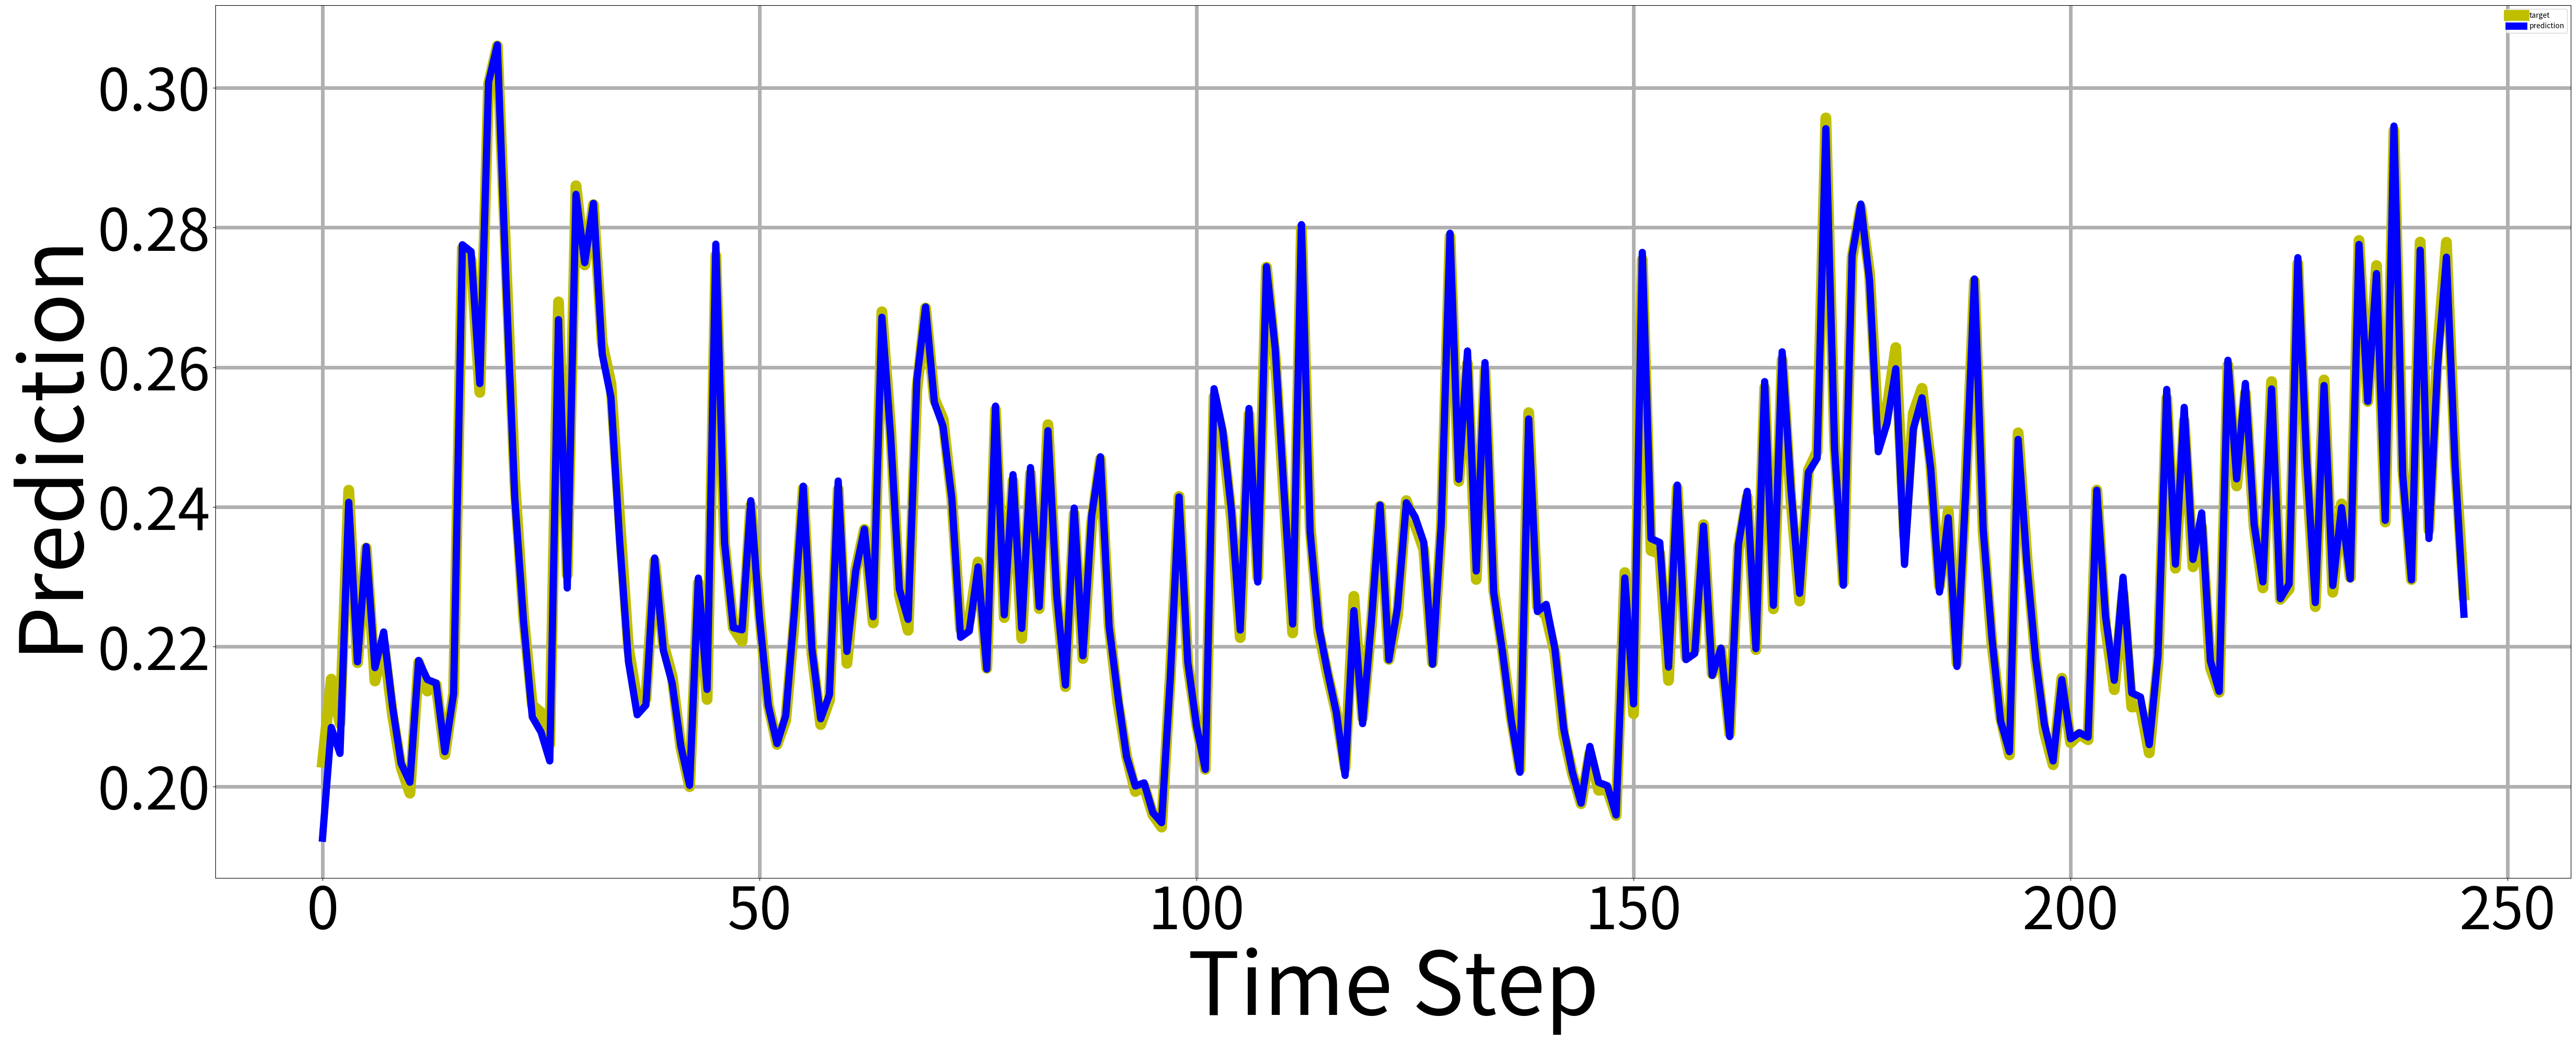
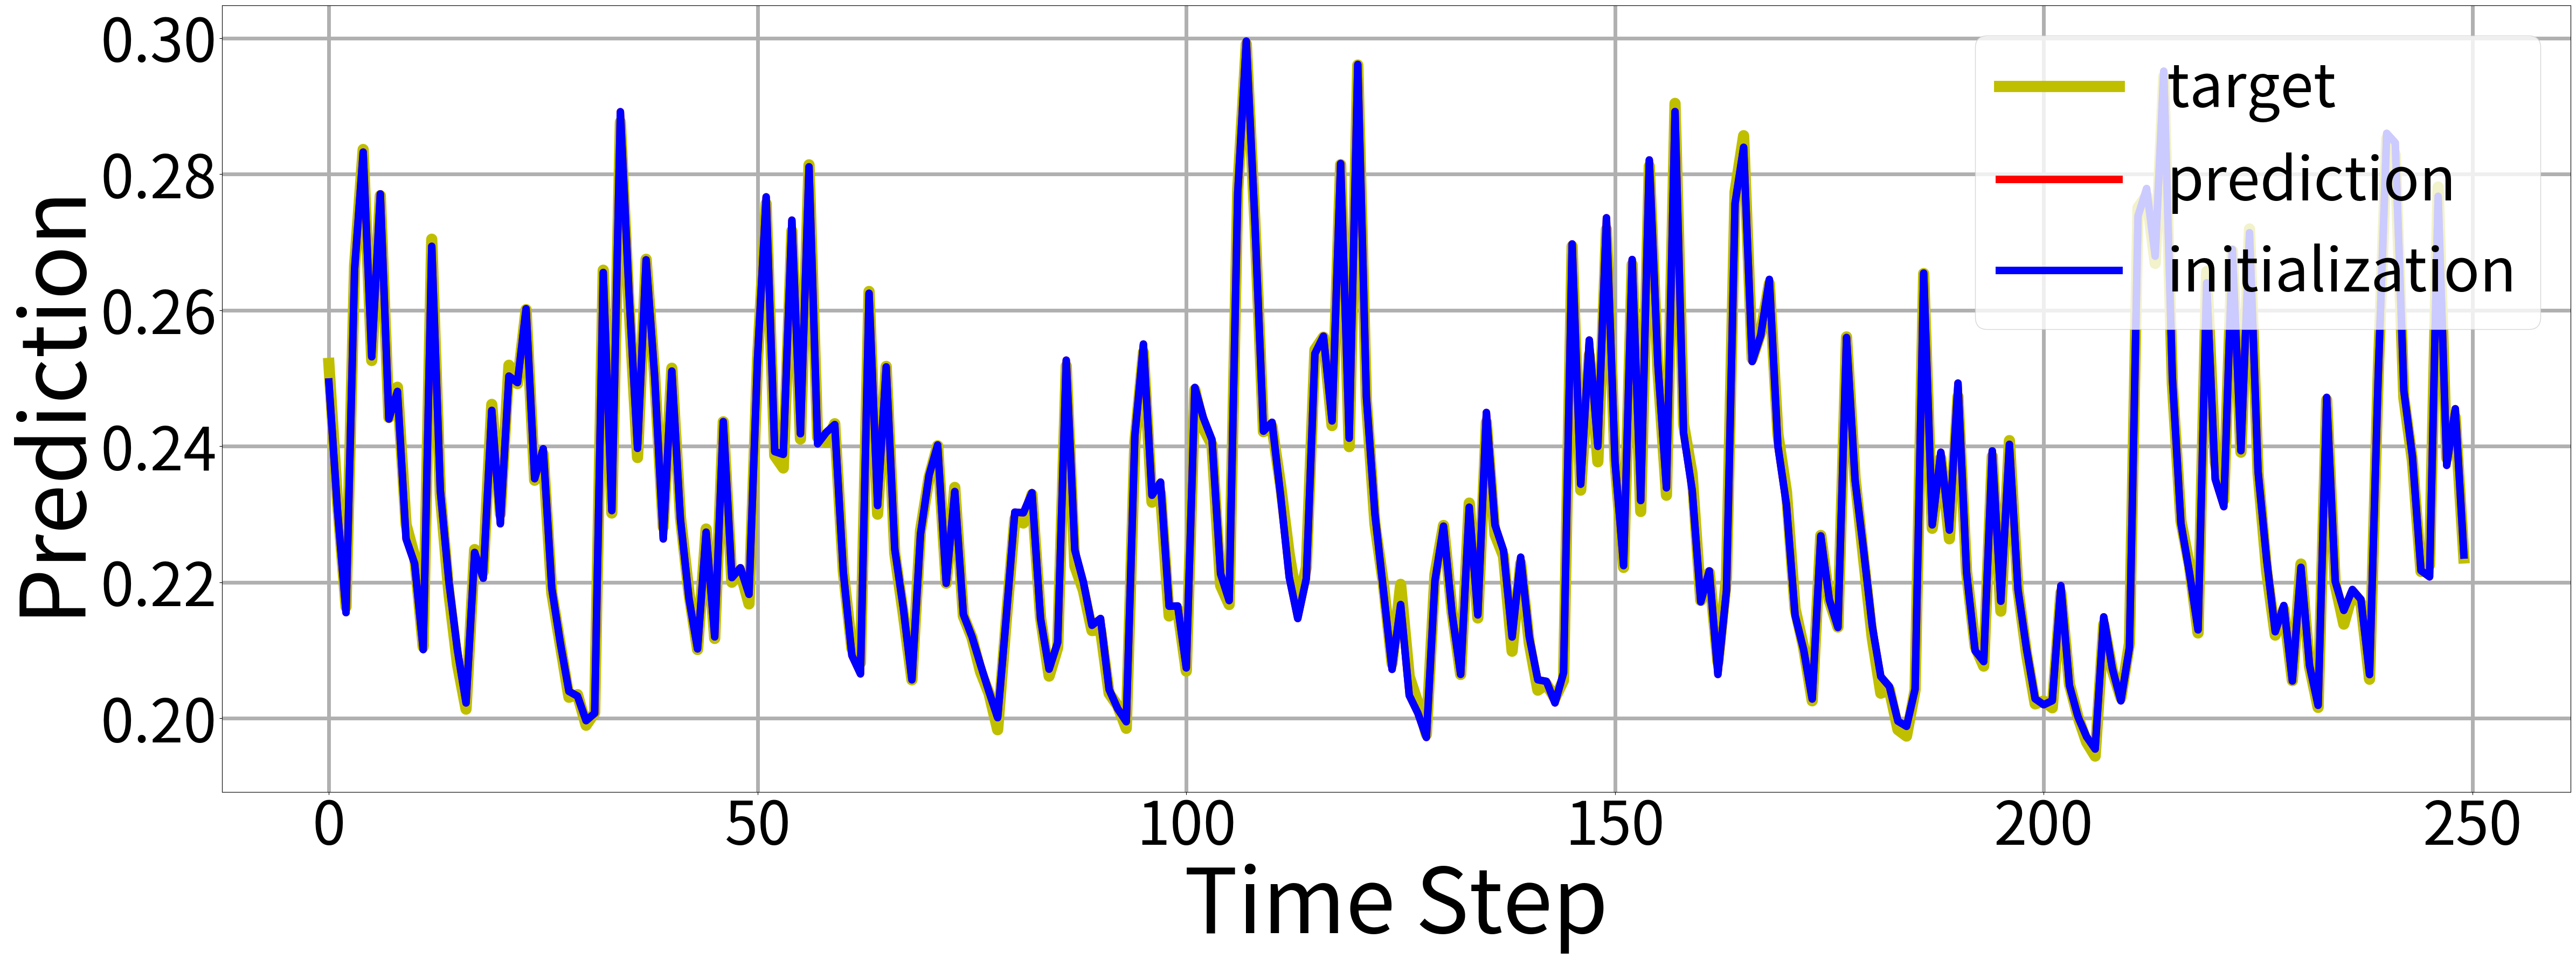

Recreate these plots in Python, in order.


#执行NARMA2任务

import numpy as np
from scipy.linalg import pinv  #伪逆矩函数
from scipy.linalg import inv  #逆矩函数
from scipy.integrate import odeint
import matplotlib.pyplot as plt

#%% NARMA2时间序列模型

def NARMA2(n):
    N = n*2
    np.random.seed(1)
    w = np.random.uniform(0,0.5,N)
    y = np.zeros(N)

    for i in range(2, N):
        y[i] = 0.4*y[i-1] + 0.4*y[i-1]*y[i-2] + 0.6*np.power(w[i-1], 3) + 0.1

    return y[-n:],w[-n-1:-1]

#%% RC模型

def RC_circuit(
               input_voltage,
               pulse_width,
               output_voltage_initial,
               resistance,
               capacitance, 
               pulse_period,
               ):
    
    tau = resistance * capacitance
    V1_state = np.array([])

    V = input_voltage * (1 - np.exp(-pulse_width / tau)) * np.exp(-(pulse_period - pulse_width) / tau) + output_voltage_initial * np.exp(-pulse_period / tau)
    output_voltage_initial = V
    V1_state = np.append(V1_state, V)

    #绘图
    #plt.figure(1)
    #plt.plot(V1_all, 'r-', label='V1(t)')
    #plt.xlabel('Time Step')
    #plt.ylabel('Vout')
    #plt.legend()
    #plt.title('Time Evolution')
    #plt.show()

    return V1_state

#%% 确定虚拟节点的个数

Vnode_num = 5

#%% 确定RC电路个数

device_num = 8

#%% 确定脉冲周期,pulse width + pulse interval

pulse_period = 4E-3

#%% 确定脉宽与输入电压幅值

pulse_width_max = pulse_period     #确定最大脉宽
pulse_width_min = 0          #确定最小脉宽
input_voltage = 3.3            #确定输入电压幅值

#%% 确定电阻

resistance = 40000

#%% 确定电容,是否需要D2D

if_D2D = 2

if if_D2D == 0:
    tau = np.ones(device_num)*pulse_period*1
    capacitance = tau/resistance

if if_D2D == 1:
    tau_ratio_start = 0.5     #tau是pulse_period的多少倍
    tau_ratio_step = 0.3      #tau是pulse_period的多少倍        
    tau = np.arange(tau_ratio_start, tau_ratio_start+device_num*tau_ratio_step, tau_ratio_step)*pulse_period          
    capacitance = tau/resistance

if if_D2D == 2:
    capacitance = np.array([10E-9,25E-9,40E-9,55E-9,70E-9,85E-9,100E-9,115E-9])

#%% 展示tau

tau_pulse_period_show = capacitance*resistance/pulse_period

#%% 岭回归(1)还是线性回归(0)

fit_type = 0

alpha = 0        #岭回归正则化参数

#%% washout_num

washout_num = 50

#%% NARMA2信号生成

#生成
n = 500       #时间序列的长度
data_1,data_2 = NARMA2(n)

#划分
data_input = data_2
data_target = data_1

train_step = 250
initialization_step = 250

data_train = data_input[0:train_step:1]
data_test = data_input[train_step::1]

data_test_init = data_test[0:initialization_step:1]
data_test_pred = data_test[initialization_step::1]

target_train = data_target[Vnode_num-1:train_step:1]
target_test = data_target[train_step::1]

#%% train

#train运行
reservoir_state = np.zeros((device_num,len(data_train)))
output_voltage_initial = np.zeros(device_num)

for k in range(0,len(data_train),1):
    UL = np.max(data_input)
    DL = np.min(data_input)
    pulse_width = (data_train[k]-DL)/(UL-DL)*(pulse_width_max-pulse_width_min)+pulse_width_min
    
    for l in range (0,device_num,1):
        output_voltage = RC_circuit(
                                    input_voltage,
                                    pulse_width,
                                    output_voltage_initial[l],
                                    resistance,
                                    capacitance[l],                                     
                                    pulse_period,        
                                    )
    
        reservoir_state[l,k] =  output_voltage[0]        #筛选输出电压信号
        #reservoir_state[l,k] =  pulse_width        #筛选输出电压信号
        
        output_voltage_initial[l] = output_voltage[-1]

states = np.zeros((device_num*Vnode_num,len(data_train)-Vnode_num+1))
for m in range (0,len(data_train)-Vnode_num+1,1):
    a = reservoir_state[:,m:m+Vnode_num]
    states[:,m] = a.flatten()
    
state_train = states
b = np.ones((1,len(data_train)-Vnode_num+1))
state_train = np.concatenate((b,state_train), axis=0)

if fit_type == 0:
#线性回归
    #Wout = np.dot(target_train,pinv(state_train))
    Wout = np.dot(np.dot(target_train,state_train.T),pinv(np.dot(state_train,state_train.T)))

if fit_type == 1:
#岭回归
    Wout = np.dot(np.dot(target_train,state_train.T),inv(np.dot(state_train,state_train.T)+alpha*np.eye(len(np.dot(state_train,state_train.T)))))

#train-test
train_test = np.dot(Wout, state_train) 

#train_test展示

#NRMSE: Dynamic memristor-based reservoir computing for high-efficiency temporal signal processing
train_NRMSE = np.sqrt(np.mean(np.square(train_test[washout_num:]-target_train[washout_num:]))/np.var(target_train[washout_num:]))
print('train_NRMSE: '+ str(train_NRMSE))

#Prediction error: Edge-of-chaos learning achieved by ion-electron–coupled dynamics in an ion-gating reservoir
train_prediction_error = np.sum(np.square(train_test[washout_num:]-target_train[washout_num:]))/np.sum(np.square(target_train[washout_num:]))
print('train_prediction_error: '+ str(train_prediction_error))

#NMSE: Edge-of-chaos learning achieved by ion-electron–coupled dynamics in an ion-gating reservoir
train_NMSE = np.sum(np.square(train_test[washout_num:]-target_train[washout_num:]))/(np.var(target_train[washout_num:])*len(data_train))
print('train_NMSE: '+ str(train_NMSE))

fig_1, ax_1 = plt.subplots(figsize=(50, 20))
ax_1.plot(target_train, 'y', lw=15,label="target")
ax_1.plot(train_test, 'b', lw=10,label="prediction")
ax_1.set_xlabel('Time Step',fontsize=120)
ax_1.set_ylabel('Prediction',fontsize=120)
ax_1.tick_params(axis='x', labelsize= 80)
ax_1.tick_params(axis='y', labelsize= 80)
ax_1.legend()
ax_1.grid(linewidth = 5)
plt.tight_layout()

#%% test

#initialization运行
test_test = np.array([])
#output_voltage_initial = np.zeros(device_num)

for k in range(0,len(data_test_init),1):
    UL = np.max(data_input)
    DL = np.min(data_input)
    pulse_width = (data_test_init[k]-DL)/(UL-DL)*(pulse_width_max-pulse_width_min)+pulse_width_min
    
    reservoir_state_init = np.zeros(device_num)
    
    for l in range (0,device_num,1):
        output_voltage = RC_circuit(
                                    input_voltage,
                                    pulse_width,
                                    output_voltage_initial[l],
                                    resistance,
                                    capacitance[l],                                     
                                    pulse_period,        
                                    )
    
        reservoir_state_init[l] =  output_voltage[0]        #筛选输出电压信号
        #reservoir_state_init[l] =  pulse_width        #筛选输出电压信号
        
        output_voltage_initial[l] = output_voltage[-1]
        
    #initialization-test
    reservoir_state = np.concatenate((reservoir_state,reservoir_state_init.reshape(-1,1)), axis=1)
    states = reservoir_state[:,-Vnode_num:].flatten().reshape(-1,1)
    
    state_test = states
    b = np.ones((1,1))
    state_test = np.concatenate((b,state_test), axis=0)
    initialization_test = np.dot(Wout, state_test)  
    test_test = np.append(test_test,initialization_test)  
    
#autonomous prediction运行
for k in range(0,len(data_test_pred),1):
    UL = np.max(data_input)
    DL = np.min(data_input)
    pulse_width = (test_test[-1]-DL)/(UL-DL)*(pulse_width_max-pulse_width_min)+pulse_width_min
    
    reservoir_state_pred = np.zeros(device_num)
    
    for l in range (0,device_num,1):
        output_voltage = RC_circuit(
                                    input_voltage,
                                    pulse_width,
                                    output_voltage_initial[l],
                                    resistance,
                                    capacitance[l],                                     
                                    pulse_period,        
                                    )
    
        reservoir_state_pred[l] =  output_voltage[0]        #筛选输出电压信号
        output_voltage_initial[l] = output_voltage[-1]
        
    #autonomous prediction-test
    reservoir_state = np.concatenate((reservoir_state,reservoir_state_pred.reshape(-1,1)), axis=1)
    states = reservoir_state[:,-Vnode_num:].flatten().reshape(-1,1)
    
    state_test = states
    b = np.ones((1,1))
    state_test = np.concatenate((b,state_test), axis=0)
    autonomous_prediction_test = np.dot(Wout, state_test)  
    test_test = np.append(test_test,autonomous_prediction_test)
    
#test_test展示

#NRMSE: Dynamic memristor-based reservoir computing for high-efficiency temporal signal processing
test_NRMSE = np.sqrt(np.mean(np.square(test_test[washout_num:]-target_test[washout_num:]))/np.var(target_test[washout_num:]))
print('test_NRMSE: '+ str(test_NRMSE))

#Prediction error: Edge-of-chaos learning achieved by ion-electron–coupled dynamics in an ion-gating reservoir
test_prediction_error = np.sum(np.square(test_test[washout_num:]-target_test[washout_num:]))/np.sum(np.square(target_test[washout_num:]))
print('test_prediction_error: '+ str(test_prediction_error))

#NMSE: Edge-of-chaos learning achieved by ion-electron–coupled dynamics in an ion-gating reservoir
test_NMSE = np.sum(np.square(test_test[washout_num:]-target_test[washout_num:]))/(np.var(target_test[washout_num:])*len(data_test))
print('test_NMSE: '+ str(test_NMSE))

fig_2, ax_2 = plt.subplots(figsize=(50, 20))
ax_2.plot(target_test, 'y', lw=15,label="target")
ax_2.plot(test_test, 'r', lw=10,label="prediction")
ax_2.plot(test_test[0:initialization_step], 'b', lw=10,label="initialization")
ax_2.set_xlabel('Time Step',fontsize=120)
ax_2.set_ylabel('Prediction',fontsize=120)
ax_2.tick_params(axis='x', labelsize= 80)
ax_2.tick_params(axis='y', labelsize= 80)
plt.rcParams.update({'font.size':80})
ax_2.legend()
ax_2.grid(linewidth = 5)
#plt.ylim(0.18,0.32)
#plt.xlim(20,)
plt.tight_layout()
